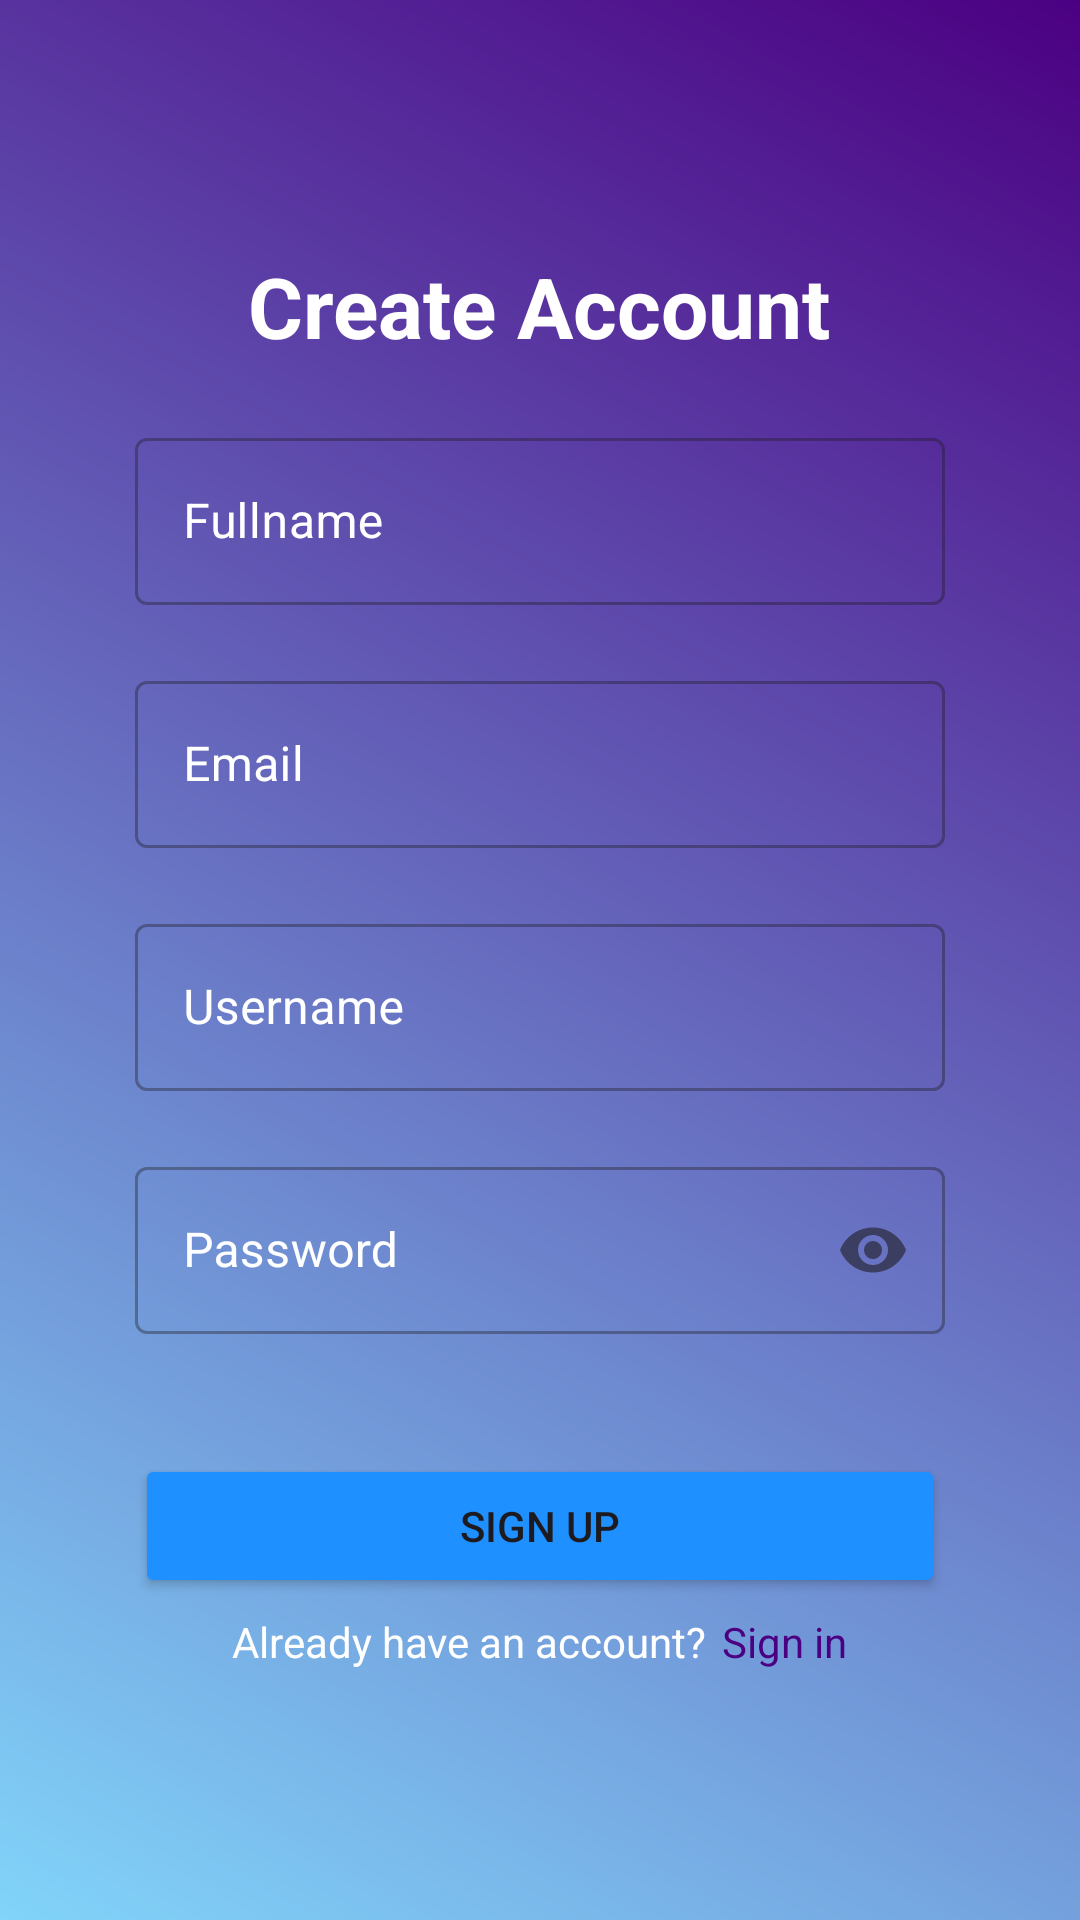

Write the Android layout XML for this screen, with the resource values it uses.
<!-- AndroidManifest.xml: application theme Theme.Project_DAM -->
<!-- res/layout/activity_signup.xml -->
<?xml version="1.0" encoding="utf-8"?>
<LinearLayout xmlns:android="http://schemas.android.com/apk/res/android"
    xmlns:app="http://schemas.android.com/apk/res-auto"
    xmlns:tools="http://schemas.android.com/tools"
    android:layout_width="match_parent"
    android:layout_height="match_parent"
    android:background="@drawable/gradient_background"
    android:orientation="vertical"
    android:gravity="center"
    android:id="@+id/main"
    tools:context=".signup">

    <TextView
        android:id="@+id/createaccounttv"
        android:layout_width="wrap_content"
        android:layout_height="wrap_content"
        android:text="Create Account"
        android:textColor="@color/white"
        android:textSize="28sp"
        android:textStyle="bold" />


    <com.google.android.material.textfield.TextInputLayout
        android:layout_width="match_parent"
        android:layout_marginStart="45dp"
        android:layout_marginEnd="45dp"
        android:layout_marginTop="20dp"
        android:layout_height="wrap_content"
        style="@style/CustomTextInputStyle">



        <com.google.android.material.textfield.TextInputEditText
            android:layout_width="match_parent"
            android:id="@+id/fullname"
            android:hint="Fullname"
            android:layout_height="wrap_content"
            android:textColor="@color/white"/>

    </com.google.android.material.textfield.TextInputLayout>

    <com.google.android.material.textfield.TextInputLayout
        android:layout_width="match_parent"
        android:layout_marginStart="45dp"
        android:layout_marginEnd="45dp"
        android:layout_marginTop="20dp"
        android:layout_height="wrap_content"
        style="@style/CustomTextInputStyle">

        <com.google.android.material.textfield.TextInputEditText
            android:layout_width="match_parent"
            android:id="@+id/email"
            android:hint="Email"
            android:layout_height="wrap_content"
            android:textColor="@color/white" />

    </com.google.android.material.textfield.TextInputLayout>

    <com.google.android.material.textfield.TextInputLayout
        android:layout_width="match_parent"
        android:layout_marginStart="45dp"
        android:layout_marginEnd="45dp"
        android:layout_marginTop="20dp"
        android:layout_marginBottom="20dp"
        android:layout_height="wrap_content"
        style="@style/CustomTextInputStyle">

        <com.google.android.material.textfield.TextInputEditText
            android:layout_width="match_parent"
            android:id="@+id/username"
            android:hint="Username"
            android:layout_height="wrap_content"
            android:textColor="@color/white" />

    </com.google.android.material.textfield.TextInputLayout>

    <com.google.android.material.textfield.TextInputLayout
        android:layout_width="match_parent"
        android:layout_marginStart="45dp"
        android:layout_marginEnd="45dp"
        android:layout_marginBottom="20dp"
        android:layout_height="wrap_content"
        app:endIconMode="password_toggle"
        style="@style/CustomTextInputStyle">

        <com.google.android.material.textfield.TextInputEditText
            android:layout_width="match_parent"
            android:id="@+id/password"
            android:hint="Password"
            android:inputType="textPassword"
            android:layout_height="wrap_content"
            android:textColor="@color/white" />

    </com.google.android.material.textfield.TextInputLayout>

    <com.google.android.material.textfield.TextInputLayout
        android:layout_width="match_parent"
        android:layout_marginStart="45dp"
        android:layout_marginEnd="45dp"
        android:layout_marginBottom="20dp"
        android:layout_height="wrap_content"
        style="@style/CustomTextInputStyle"/>

    <TextView
        android:id="@+id/errormessage"
        android:layout_width="wrap_content"
        android:layout_height="wrap_content"
        android:text="Error while signing up"
        android:layout_marginBottom="20dp"
        android:textColor="@color/red"
        android:visibility="gone"/>

    <Button
        android:id="@+id/buttonsignup"
        android:layout_width="match_parent"
        android:layout_height="wrap_content"
        android:layout_marginStart="45dp"
        android:layout_marginEnd="45dp"
        android:layout_marginBottom="5dp"
        android:backgroundTint="@color/lightblue"
        android:text="Sign Up" />

    <LinearLayout
        android:layout_width="match_parent"
        android:layout_height="wrap_content"
        android:orientation="horizontal"
        android:gravity="center"> 

        <TextView
            android:id="@+id/haveanaccount"
            android:layout_width="wrap_content"
            android:layout_height="wrap_content"
            android:text="Already have an account?"
            android:textColor="@color/white" />

        <TextView
            android:id="@+id/backtosignin"
            android:layout_width="wrap_content"
            android:layout_height="wrap_content"
            android:layout_marginStart="5dp"
            android:text="Sign in"
            android:textColor="#4B0082"
            android:clickable="true"
            android:focusable="true" />
    </LinearLayout>


</LinearLayout>
<!-- resources referenced by this layout -->
<resources>
  <color name="lightblue">#1E90FF</color>
  <color name="red">#E3291B</color>
  <color name="white">#FFFFFFFF</color>
  <!-- drawable gradient_background (drawable) -->
  <?xml version="1.0" encoding="utf-8"?>
  <layer-list xmlns:android="http://schemas.android.com/apk/res/android">
      <item>
          <shape>
              <gradient
                  android:angle="45"
                  android:startColor= "#81D4FA"
                  android:endColor="#4B0082"
                  android:type="linear" />
          </shape>
      </item>
  </layer-list>
  <style name="CustomTextInputStyle" parent="Widget.MaterialComponents.TextInputLayout.OutlinedBox">
          <item name="android:textColorHint">@color/white</item> 
          <item name="hintTextColor">@color/white</item> 
          <item name="colorControlNormal">@color/white</item> 
          <item name="colorControlActivated">@color/white</item> 
          <item name="colorControlHighlight">@color/white</item> 
          <item name="android:textColor">@color/white</item> 
      </style>
  <style name="Theme.Project_DAM" parent="Base.Theme.Project_DAM" />
  <style name="Base.Theme.Project_DAM" parent="Theme.Material3.DayNight.NoActionBar">
          
          
      </style>
</resources>
